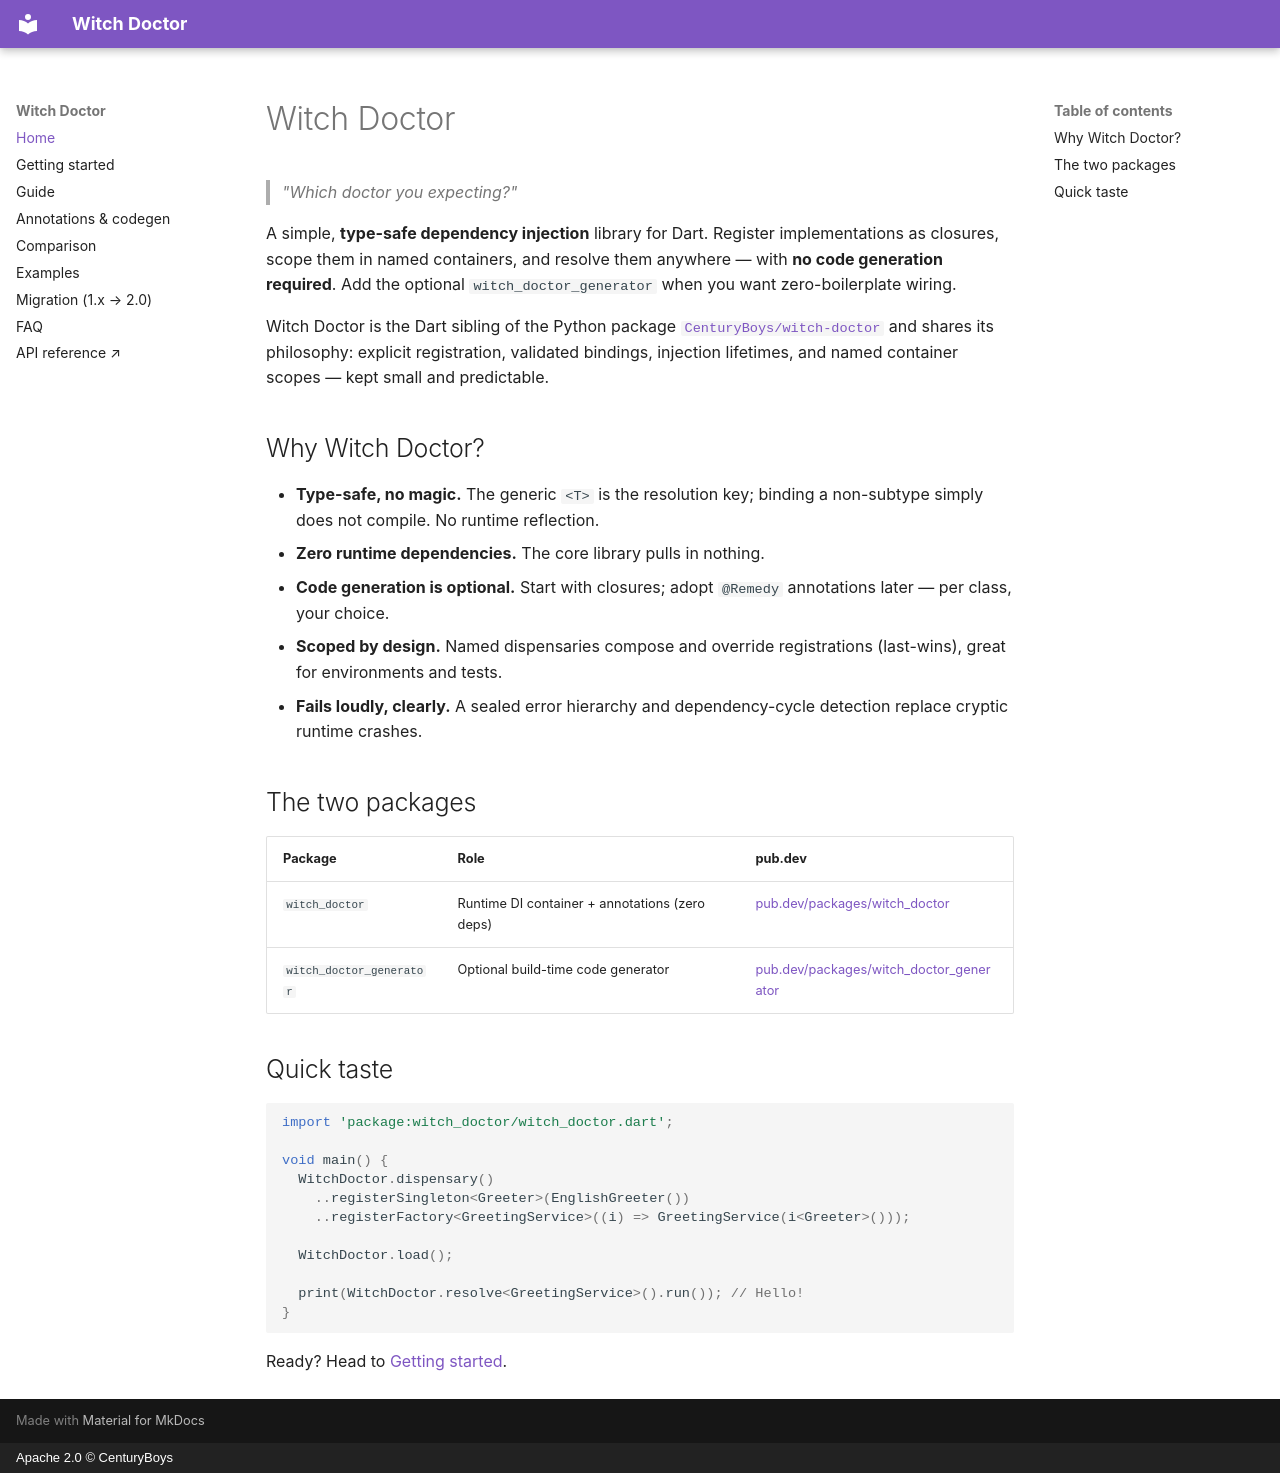

repository: CenturyBoys/witch-doctor-dart · page: index.html · generator: mkdocs · copyright: Apache 2.0 © CenturyBoys

# Witch Doctor

> _"Which doctor you expecting?"_

A simple, **type-safe dependency injection** library for Dart. Register
implementations as closures, scope them in named containers, and resolve them
anywhere — with **no code generation required**. Add the optional
`witch_doctor_generator` when you want zero-boilerplate wiring.

Witch Doctor is the Dart sibling of the Python package
[`CenturyBoys/witch-doctor`](https://github.com/CenturyBoys/witch-doctor) and
shares its philosophy: explicit registration, validated bindings, injection
lifetimes, and named container scopes — kept small and predictable.

## Why Witch Doctor?

- **Type-safe, no magic.** The generic `<T>` is the resolution key; binding a
  non-subtype simply does not compile. No runtime reflection.
- **Zero runtime dependencies.** The core library pulls in nothing.
- **Code generation is optional.** Start with closures; adopt `@Remedy`
  annotations later — per class, your choice.
- **Scoped by design.** Named dispensaries compose and override registrations
  (last-wins), great for environments and tests.
- **Fails loudly, clearly.** A sealed error hierarchy and dependency-cycle
  detection replace cryptic runtime crashes.

## The two packages

| Package | Role | pub.dev |
|---|---|---|
| `witch_doctor` | Runtime DI container + annotations (zero deps) | [pub.dev/packages/witch_doctor](https://pub.dev/packages/witch_doctor) |
| `witch_doctor_generator` | Optional build-time code generator | [pub.dev/packages/witch_doctor_generator](https://pub.dev/packages/witch_doctor_generator) |

## Quick taste

```dart
import 'package:witch_doctor/witch_doctor.dart';

void main() {
  WitchDoctor.dispensary()
    ..registerSingleton<Greeter>(EnglishGreeter())
    ..registerFactory<GreetingService>((i) => GreetingService(i<Greeter>()));

  WitchDoctor.load();

  print(WitchDoctor.resolve<GreetingService>().run()); // Hello!
}
```

Ready? Head to [Getting started](getting-started.md).
